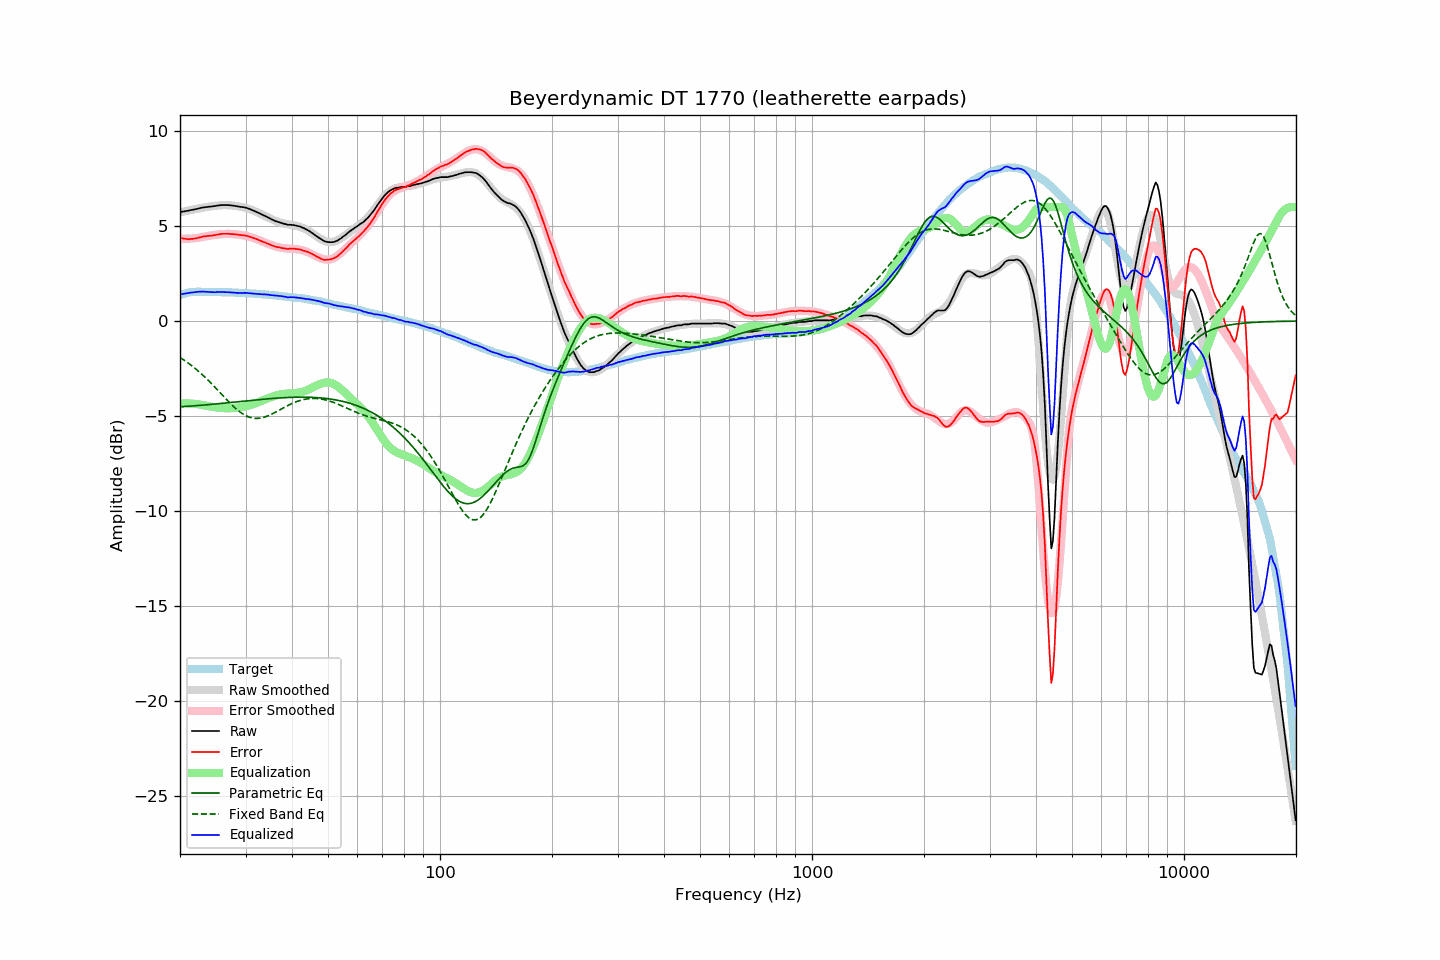

The data file committed next to this chart (first rows):
frequency, raw, error, smoothed, error_smoothed, equalization, parametric_eq, fixed_band_eq, equalized_raw, equalized_smoothed, target
20.00, 5.74, 4.37, 5.72, 4.34, -4.34, -4.51, -1.92, 1.40, 1.38, 1.36
20.20, 5.75, 4.35, 5.74, 4.34, -4.34, -4.51, -1.97, 1.41, 1.41, 1.39
20.40, 5.77, 4.34, 5.76, 4.33, -4.33, -4.50, -2.03, 1.43, 1.43, 1.42
20.61, 5.78, 4.33, 5.78, 4.33, -4.33, -4.50, -2.09, 1.44, 1.45, 1.44
20.81, 5.80, 4.32, 5.80, 4.33, -4.33, -4.49, -2.15, 1.46, 1.46, 1.47
21.02, 5.81, 4.30, 5.82, 4.34, -4.34, -4.49, -2.21, 1.47, 1.48, 1.50
21.23, 5.83, 4.31, 5.83, 4.34, -4.34, -4.48, -2.27, 1.48, 1.49, 1.51
21.44, 5.85, 4.32, 5.85, 4.35, -4.35, -4.47, -2.33, 1.50, 1.51, 1.52
21.66, 5.86, 4.32, 5.87, 4.35, -4.35, -4.47, -2.40, 1.50, 1.52, 1.53
21.87, 5.88, 4.34, 5.88, 4.36, -4.36, -4.46, -2.47, 1.52, 1.53, 1.53
22.09, 5.90, 4.35, 5.90, 4.37, -4.37, -4.46, -2.54, 1.53, 1.53, 1.54
22.31, 5.92, 4.38, 5.92, 4.38, -4.38, -4.45, -2.61, 1.54, 1.54, 1.54
22.54, 5.94, 4.39, 5.93, 4.39, -4.39, -4.44, -2.68, 1.54, 1.54, 1.54
22.76, 5.96, 4.42, 5.95, 4.41, -4.41, -4.44, -2.76, 1.55, 1.54, 1.54
22.99, 5.98, 4.45, 5.96, 4.42, -4.42, -4.43, -2.83, 1.55, 1.54, 1.53
23.22, 5.99, 4.46, 5.98, 4.44, -4.44, -4.42, -2.91, 1.55, 1.54, 1.53
23.45, 6.00, 4.47, 5.99, 4.46, -4.46, -4.41, -2.99, 1.54, 1.54, 1.53
23.69, 6.01, 4.48, 6.01, 4.47, -4.47, -4.41, -3.07, 1.53, 1.53, 1.53
23.92, 6.02, 4.49, 6.02, 4.49, -4.49, -4.40, -3.16, 1.53, 1.53, 1.53
24.16, 6.03, 4.49, 6.03, 4.50, -4.50, -4.39, -3.24, 1.52, 1.53, 1.54
24.40, 6.04, 4.50, 6.04, 4.52, -4.52, -4.38, -3.33, 1.52, 1.53, 1.54
24.65, 6.05, 4.52, 6.06, 4.53, -4.53, -4.38, -3.42, 1.52, 1.53, 1.53
24.89, 6.06, 4.53, 6.07, 4.54, -4.54, -4.37, -3.51, 1.52, 1.53, 1.53
25.14, 6.08, 4.55, 6.07, 4.55, -4.55, -4.36, -3.60, 1.53, 1.52, 1.53
25.39, 6.09, 4.56, 6.08, 4.56, -4.56, -4.35, -3.69, 1.53, 1.52, 1.53
25.65, 6.10, 4.57, 6.09, 4.57, -4.57, -4.34, -3.78, 1.53, 1.52, 1.52
25.91, 6.11, 4.59, 6.10, 4.58, -4.58, -4.33, -3.87, 1.53, 1.52, 1.51
26.16, 6.11, 4.59, 6.10, 4.58, -4.58, -4.33, -3.96, 1.52, 1.52, 1.51
26.43, 6.11, 4.59, 6.10, 4.59, -4.59, -4.32, -4.05, 1.52, 1.52, 1.51
26.69, 6.11, 4.59, 6.10, 4.59, -4.59, -4.31, -4.14, 1.52, 1.51, 1.51
26.96, 6.11, 4.59, 6.10, 4.59, -4.59, -4.30, -4.22, 1.52, 1.51, 1.51
27.23, 6.10, 4.58, 6.09, 4.59, -4.59, -4.29, -4.31, 1.51, 1.51, 1.51
27.50, 6.09, 4.58, 6.09, 4.58, -4.58, -4.28, -4.40, 1.50, 1.50, 1.51
27.77, 6.08, 4.58, 6.08, 4.58, -4.58, -4.28, -4.48, 1.50, 1.50, 1.50
28.05, 6.07, 4.57, 6.07, 4.57, -4.57, -4.27, -4.56, 1.49, 1.50, 1.50
28.33, 6.05, 4.56, 6.06, 4.56, -4.56, -4.26, -4.63, 1.48, 1.49, 1.49
28.62, 6.04, 4.55, 6.04, 4.55, -4.55, -4.25, -4.70, 1.48, 1.49, 1.49
28.90, 6.02, 4.53, 6.03, 4.54, -4.54, -4.24, -4.77, 1.47, 1.49, 1.49
29.19, 6.01, 4.53, 6.01, 4.53, -4.53, -4.23, -4.83, 1.48, 1.48, 1.48
29.48, 6.00, 4.51, 5.99, 4.52, -4.52, -4.22, -4.89, 1.48, 1.48, 1.48
29.78, 5.99, 4.51, 5.97, 4.50, -4.50, -4.21, -4.94, 1.49, 1.47, 1.47
30.08, 5.97, 4.49, 5.95, 4.48, -4.48, -4.21, -4.98, 1.48, 1.47, 1.47
30.38, 5.94, 4.47, 5.93, 4.46, -4.46, -4.20, -5.02, 1.47, 1.46, 1.46
30.68, 5.91, 4.45, 5.90, 4.44, -4.44, -4.19, -5.06, 1.46, 1.46, 1.46
30.99, 5.88, 4.43, 5.87, 4.42, -4.42, -4.18, -5.08, 1.46, 1.45, 1.45
31.30, 5.84, 4.39, 5.84, 4.39, -4.39, -4.17, -5.10, 1.45, 1.45, 1.45
31.61, 5.81, 4.36, 5.80, 4.36, -4.36, -4.16, -5.12, 1.44, 1.44, 1.45
31.93, 5.77, 4.33, 5.77, 4.33, -4.33, -4.15, -5.12, 1.43, 1.44, 1.44
32.24, 5.72, 4.30, 5.73, 4.30, -4.30, -4.15, -5.13, 1.43, 1.43, 1.42
32.57, 5.69, 4.26, 5.69, 4.27, -4.27, -4.14, -5.12, 1.42, 1.42, 1.42
32.89, 5.65, 4.22, 5.65, 4.23, -4.23, -4.13, -5.11, 1.41, 1.42, 1.42
33.22, 5.61, 4.20, 5.60, 4.19, -4.19, -4.12, -5.09, 1.41, 1.41, 1.41
33.55, 5.56, 4.16, 5.56, 4.16, -4.16, -4.11, -5.07, 1.41, 1.40, 1.41
33.89, 5.53, 4.13, 5.52, 4.12, -4.12, -4.11, -5.05, 1.40, 1.40, 1.40
34.23, 5.49, 4.09, 5.48, 4.09, -4.09, -4.10, -5.01, 1.40, 1.39, 1.39
34.57, 5.45, 4.06, 5.44, 4.06, -4.06, -4.09, -4.98, 1.39, 1.38, 1.38
34.92, 5.40, 4.02, 5.40, 4.03, -4.03, -4.09, -4.94, 1.37, 1.37, 1.37
35.27, 5.36, 3.99, 5.36, 3.99, -3.99, -4.08, -4.90, 1.36, 1.37, 1.37
35.62, 5.32, 3.96, 5.32, 3.96, -3.96, -4.07, -4.86, 1.35, 1.36, 1.36
35.97, 5.27, 3.93, 5.28, 3.94, -3.94, -4.07, -4.82, 1.34, 1.35, 1.34
... 635 more rows
